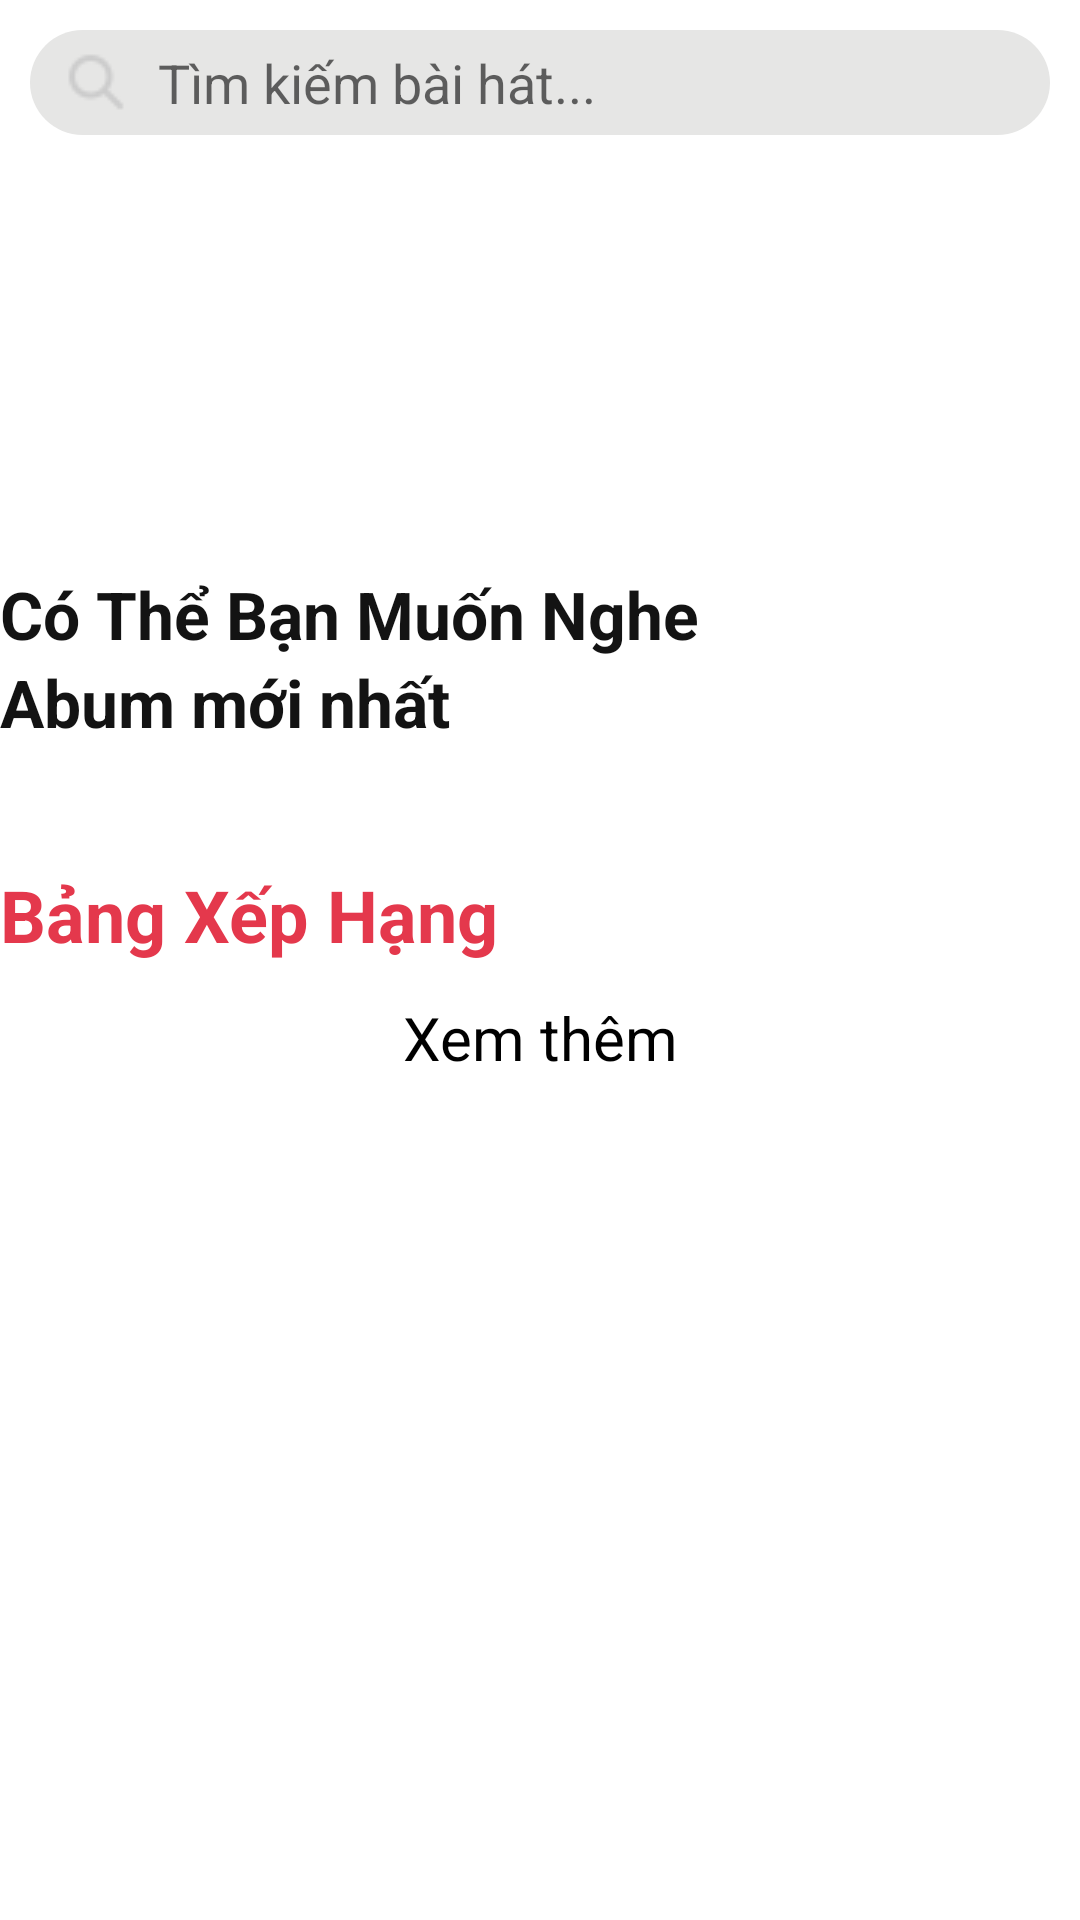

Here is an Android app screen rendered from its layout file. Give the layout XML and the strings, colors and styles it references.
<!-- AndroidManifest.xml: application theme Theme.AppMusicMp3 -->
<!-- res/layout/layout_main.xml -->
<?xml version="1.0" encoding="utf-8"?>
<layout xmlns:android="http://schemas.android.com/apk/res/android"
    xmlns:tools="http://schemas.android.com/tools">
    <LinearLayout
        android:layout_margin ="10dp"
        android:orientation="vertical"
        android:layout_width="match_parent"
        android:layout_height="match_parent">
    <EditText
        android:id="@+id/edtsearchSong"
        android:paddingStart="10dp"
        android:inputType="textNoSuggestions|textVisiblePassword"
        android:background="@drawable/radius_button"
        android:drawableStart="@drawable/iconsearch"
        android:layout_margin="10dp"
        android:hint="  Tìm kiếm bài hát..."
        android:layout_width="match_parent"
        android:layout_height="35dp"
        tools:ignore="RtlSymmetry" />
    <ScrollView
        android:id="@+id/scrollView"
        android:layout_width="match_parent"
        android:layout_height="wrap_content">
    <LinearLayout android:layout_width="match_parent"
        android:orientation="vertical"
        android:layout_height="wrap_content">
        <ImageView
            android:layout_width="match_parent"
            android:layout_height="135dp"
            android:src="@drawable/sidebar" />
        <TextView
            android:textSize="22sp"
            android:text="Có Thể Bạn Muốn Nghe"
            android:textStyle="bold"
            android:textColor="#131313"
            android:layout_width="match_parent"
            android:layout_height="wrap_content"/>
        <androidx.recyclerview.widget.RecyclerView
            android:id="@+id/rclULOVE"
            android:layout_width="match_parent"
            android:layout_height="wrap_content"/>
        <TextView
            android:textSize="22sp"
            android:text="Abum mới nhất"
            android:textStyle="bold"
            android:textColor="#131313"
            android:layout_width="match_parent"
            android:layout_height="wrap_content"/>

        <androidx.recyclerview.widget.RecyclerView
            android:id="@+id/rclAlbum"
            android:layout_width="match_parent"
            android:layout_height="wrap_content"
            android:paddingBottom="20dp" />

        <androidx.recyclerview.widget.RecyclerView
            android:paddingBottom="20dp"
            android:id="@+id/rclBXH"
            android:layout_width="match_parent"
            android:layout_height="wrap_content"/>
            <TextView
                android:textColor="#E4384C"
                android:textStyle="bold"
                android:textSize="24sp"
                android:text="Bảng Xếp Hạng"
                android:layout_width="wrap_content"
                android:layout_height="wrap_content"/>
        <androidx.recyclerview.widget.RecyclerView
            android:id="@+id/rclListSong"
            android:layout_width="match_parent"
            android:layout_height="wrap_content"/>
        <TextView
            android:textSize="20sp"
            android:gravity="center"
            android:textColor="#000000"
            android:text="Xem thêm"
            android:id="@+id/txtMore"
            android:layout_width="match_parent"
            android:layout_height="50dp"/>
    </LinearLayout>
    </ScrollView>
    </LinearLayout>
</layout>
<!-- resources referenced by this layout -->
<resources>
  <!-- drawable iconsearch: png bitmap (drawable, 598 bytes) -->
  <!-- drawable radius_button (drawable) -->
  <?xml version="1.0" encoding="utf-8"?>
  <shape xmlns:android="http://schemas.android.com/apk/res/android">
      <solid android:color="#E6E6E5" />
      <corners android:radius="30dp" />
  </shape>
  <style name="Theme.AppMusicMp3" parent="Theme.MaterialComponents.DayNight.NoActionBar">
          
          <item name="colorPrimary">@color/purple_500</item>
          <item name="colorPrimaryVariant">@color/purple_700</item>
          <item name="colorOnPrimary">@color/white</item>
          
          <item name="colorSecondary">@color/teal_200</item>
          <item name="colorSecondaryVariant">@color/teal_700</item>
          <item name="colorOnSecondary">@color/black</item>
          
          <item name="android:statusBarColor" tools:targetApi="l">?attr/colorPrimaryVariant</item>
          
      </style>
  <!-- not gathered from this repository: default colours our renderer supplied (Android Studio template values) -->
  <color name="purple_500">#FF6200EE</color>
  <color name="purple_700">#FF3700B3</color>
  <color name="teal_200">#FF03DAC5</color>
  <color name="teal_700">#FF018786</color>
  <color name="black">#FF000000</color>
  <color name="white">#FFFFFFFF</color>
</resources>
